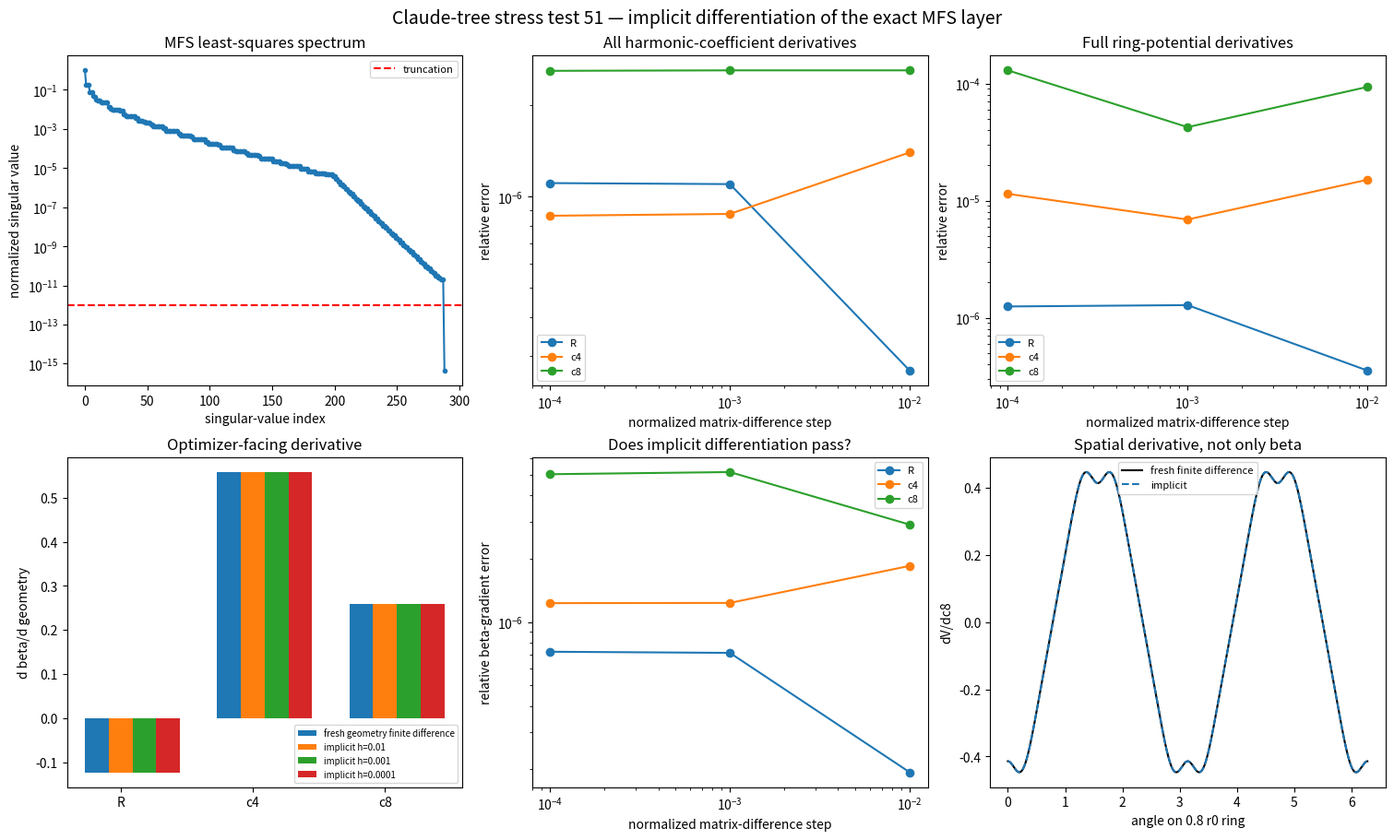

Python code for this plot: (Note: this script raises an exception after producing the figure.)
import matplotlib.pyplot as plt
import numpy as np


OUTPUT = "exp/claude_tree_stress_test/results/51_implicit_mfs_derivative.png"
COUNT = 36
RING_RADIUS = 0.80
POINT = np.array([0.70, 0.005, 0.0025])
PHYSICAL_STEPS = np.array([0.001, 0.0002, 0.0001])
COORDINATE_SCALES = np.array([0.05, 0.02, 0.01])
MATRIX_STEPS = [1e-2, 1e-3, 1e-4]
ORDERS = np.arange(2, 39, 4)


def local_support(radius, c4, c8, count, phase=0.0):
    theta = 2.0 * np.pi * np.arange(count) / count + phase
    support = radius * (1.0 + c4 * np.cos(4.0 * theta) + c8 * np.cos(8.0 * theta))
    derivative = radius * (-4.0 * c4 * np.sin(4.0 * theta) - 8.0 * c8 * np.sin(8.0 * theta))
    return (support * np.cos(theta) - derivative * np.sin(theta)) + 1j * (support * np.sin(theta) + derivative * np.cos(theta))


def matrices(point):
    radius, c4, c8 = point
    distance = 1.0 + radius * (1.0 + c4 + c8)
    centers = distance * np.array([1.0, -1.0, 1.0j, -1.0j])
    rotations = np.array([1.0, -1.0, 1.0j, -1.0j])
    voltages = np.array([0.5, 0.5, -0.5, -0.5])
    shape = local_support(radius, c4, c8, 3 * COUNT)
    source_shape = 0.70 * local_support(radius, c4, c8, COUNT, 0.013)
    boundary = np.concatenate([center + rotation * shape for center, rotation in zip(centers, rotations)])
    sources = np.concatenate([center + rotation * source_shape for center, rotation in zip(centers, rotations)])
    values = np.concatenate([np.full(3 * COUNT, voltage) for voltage in voltages])
    outer_theta = 2.0 * np.pi * np.arange(12 * COUNT) / (12 * COUNT)
    source_theta = 2.0 * np.pi * np.arange(4 * COUNT) / (4 * COUNT) + 0.007
    boundary = np.concatenate([boundary, 5.0 * np.exp(1j * outer_theta)])
    sources = np.concatenate([sources, 6.5 * np.exp(1j * source_theta)])
    values = np.concatenate([values, np.zeros(12 * COUNT)])
    matrix = np.column_stack([np.log(np.abs(boundary[:, None] - sources[None, :])), np.ones(len(boundary))])
    theta = 2.0 * np.pi * np.arange(2048) / 2048
    ring = RING_RADIUS * np.exp(1j * theta)
    evaluation = np.column_stack([np.log(np.abs(ring[:, None] - sources[None, :])), np.ones(len(ring))])
    harmonic_projection = np.array([2.0 * np.cos(order * theta) / (len(theta) * RING_RADIUS**order) for order in ORDERS])
    return matrix, values, evaluation, harmonic_projection


def truncated_pseudoinverse(matrix):
    u, singular, vt = np.linalg.svd(matrix, full_matrices=False)
    keep = singular > 1e-12 * singular[0]
    inverse = (vt[keep].T / singular[keep]) @ u[:, keep].T
    return inverse, singular, keep


def solve(point):
    matrix, values, evaluation, projection = matrices(point)
    inverse, singular, keep = truncated_pseudoinverse(matrix)
    coefficients = inverse @ values
    harmonics = projection @ (evaluation @ coefficients)
    return harmonics, evaluation @ coefficients, (matrix, values, evaluation, projection, inverse, coefficients, singular, keep)


base_harmonics, base_potential, state = solve(POINT)
matrix, values, evaluation, projection, inverse, coefficients, singular, keep = state
residual = values - matrix @ coefficients
null_projector = np.eye(matrix.shape[1]) - inverse @ matrix

finite_harmonic_derivatives = []
finite_potential_derivatives = []
for axis in range(3):
    plus = POINT.copy()
    minus = POINT.copy()
    plus[axis] += PHYSICAL_STEPS[axis]
    minus[axis] -= PHYSICAL_STEPS[axis]
    plus_h, plus_v, _ = solve(plus)
    minus_h, minus_v, _ = solve(minus)
    finite_harmonic_derivatives.append((plus_h - minus_h) / (2.0 * PHYSICAL_STEPS[axis]))
    finite_potential_derivatives.append((plus_v - minus_v) / (2.0 * PHYSICAL_STEPS[axis]))
finite_harmonic_derivatives = np.array(finite_harmonic_derivatives)
finite_potential_derivatives = np.array(finite_potential_derivatives)

implicit_by_step = []
potential_by_step = []
for normalized_step in MATRIX_STEPS:
    harmonic_rows = []
    potential_rows = []
    for axis in range(3):
        plus = POINT.copy()
        minus = POINT.copy()
        physical_delta = COORDINATE_SCALES[axis] * normalized_step
        plus[axis] += physical_delta
        minus[axis] -= physical_delta
        plus_matrix, _, plus_evaluation, _ = matrices(plus)
        minus_matrix, _, minus_evaluation, _ = matrices(minus)
        matrix_derivative = (plus_matrix - minus_matrix) / (2.0 * physical_delta)
        evaluation_derivative = (plus_evaluation - minus_evaluation) / (2.0 * physical_delta)
        coefficient_derivative = (
            -inverse @ (matrix_derivative @ coefficients)
            + inverse @ inverse.T @ (matrix_derivative.T @ residual)
            + null_projector @ matrix_derivative.T @ inverse.T @ coefficients
        )
        potential_derivative = evaluation_derivative @ coefficients + evaluation @ coefficient_derivative
        harmonic_rows.append(projection @ potential_derivative)
        potential_rows.append(potential_derivative)
    implicit_by_step.append(np.array(harmonic_rows))
    potential_by_step.append(np.array(potential_rows))
implicit_by_step = np.array(implicit_by_step)
potential_by_step = np.array(potential_by_step)


def beta_derivative(harmonics, derivative):
    return (derivative[1] * harmonics[0] - harmonics[1] * derivative[0]) / harmonics[0] ** 2


finite_beta = np.array([beta_derivative(base_harmonics, row) for row in finite_harmonic_derivatives])
implicit_beta = np.array([[beta_derivative(base_harmonics, row) for row in block] for block in implicit_by_step])
harmonic_errors = np.linalg.norm(implicit_by_step - finite_harmonic_derivatives[None, :, :], axis=2) / np.linalg.norm(finite_harmonic_derivatives, axis=1)[None, :]
potential_errors = np.linalg.norm(potential_by_step - finite_potential_derivatives[None, :, :], axis=2) / np.linalg.norm(finite_potential_derivatives, axis=1)[None, :]
beta_errors = np.abs((implicit_beta - finite_beta[None, :]) / finite_beta[None, :])

print("HYPOTHESIS: differentiating the truncated least-squares MFS system will reproduce geometry finite differences without two new field solves per derivative label.")
print("matrix shape rank condition retained", matrix.shape, np.count_nonzero(keep), singular[0] / singular[keep][-1])
print("boundary residual relative", np.linalg.norm(residual) / np.linalg.norm(values))
print("finite beta derivatives", finite_beta)
for step, h_error, v_error, b_error in zip(MATRIX_STEPS, harmonic_errors, potential_errors, beta_errors):
    print("matrix derivative step", step, "harmonic", h_error, "ring V", v_error, "beta", b_error)

fig, axes = plt.subplots(2, 3, figsize=(15, 9), constrained_layout=True)
axes[0, 0].semilogy(singular / singular[0], marker=".")
axes[0, 0].axhline(1e-12, color="red", linestyle="--", label="truncation")
axes[0, 0].set(xlabel="singular-value index", ylabel="normalized singular value", title="MFS least-squares spectrum")
axes[0, 0].legend(fontsize=8)
labels = ["R", "c4", "c8"]
for axis in range(3):
    axes[0, 1].plot(MATRIX_STEPS, harmonic_errors[:, axis], marker="o", label=labels[axis])
    axes[0, 2].plot(MATRIX_STEPS, potential_errors[:, axis], marker="o", label=labels[axis])
axes[0, 1].set(xscale="log", yscale="log", xlabel="normalized matrix-difference step", ylabel="relative error", title="All harmonic-coefficient derivatives")
axes[0, 2].set(xscale="log", yscale="log", xlabel="normalized matrix-difference step", ylabel="relative error", title="Full ring-potential derivatives")
axes[0, 1].legend(fontsize=8)
axes[0, 2].legend(fontsize=8)
positions = np.arange(3)
width = 0.18
axes[1, 0].bar(positions - width, finite_beta, width, label="fresh geometry finite difference")
for index, step in enumerate(MATRIX_STEPS):
    axes[1, 0].bar(positions + index * width, implicit_beta[index], width, label=f"implicit h={step:g}")
axes[1, 0].set_xticks(positions, labels)
axes[1, 0].set(ylabel="d beta/d geometry", title="Optimizer-facing derivative")
axes[1, 0].legend(fontsize=7)
for axis in range(3):
    axes[1, 1].plot(MATRIX_STEPS, beta_errors[:, axis], marker="o", label=labels[axis])
axes[1, 1].set(xscale="log", yscale="log", xlabel="normalized matrix-difference step", ylabel="relative beta-gradient error", title="Does implicit differentiation pass?")
axes[1, 1].legend(fontsize=8)
theta_plot = np.linspace(0.0, 2.0 * np.pi, len(base_potential), endpoint=False)
axes[1, 2].plot(theta_plot, finite_potential_derivatives[2], color="black", label="fresh finite difference")
axes[1, 2].plot(theta_plot, potential_by_step[-1, 2], linestyle="--", label="implicit")
axes[1, 2].set(xlabel="angle on 0.8 r0 ring", ylabel="dV/dc8", title="Spatial derivative, not only beta")
axes[1, 2].legend(fontsize=8)
fig.suptitle("Claude-tree stress test 51 — implicit differentiation of the exact MFS layer", fontsize=14)
fig.savefig(OUTPUT, dpi=180)
print("CONCLUSION: implicit differentiation is acceptable only if the full spatial and beta derivatives converge to fresh geometry solves; the singular spectrum shows why the retained-rank convention is part of the model definition.")
print("saved", OUTPUT)
